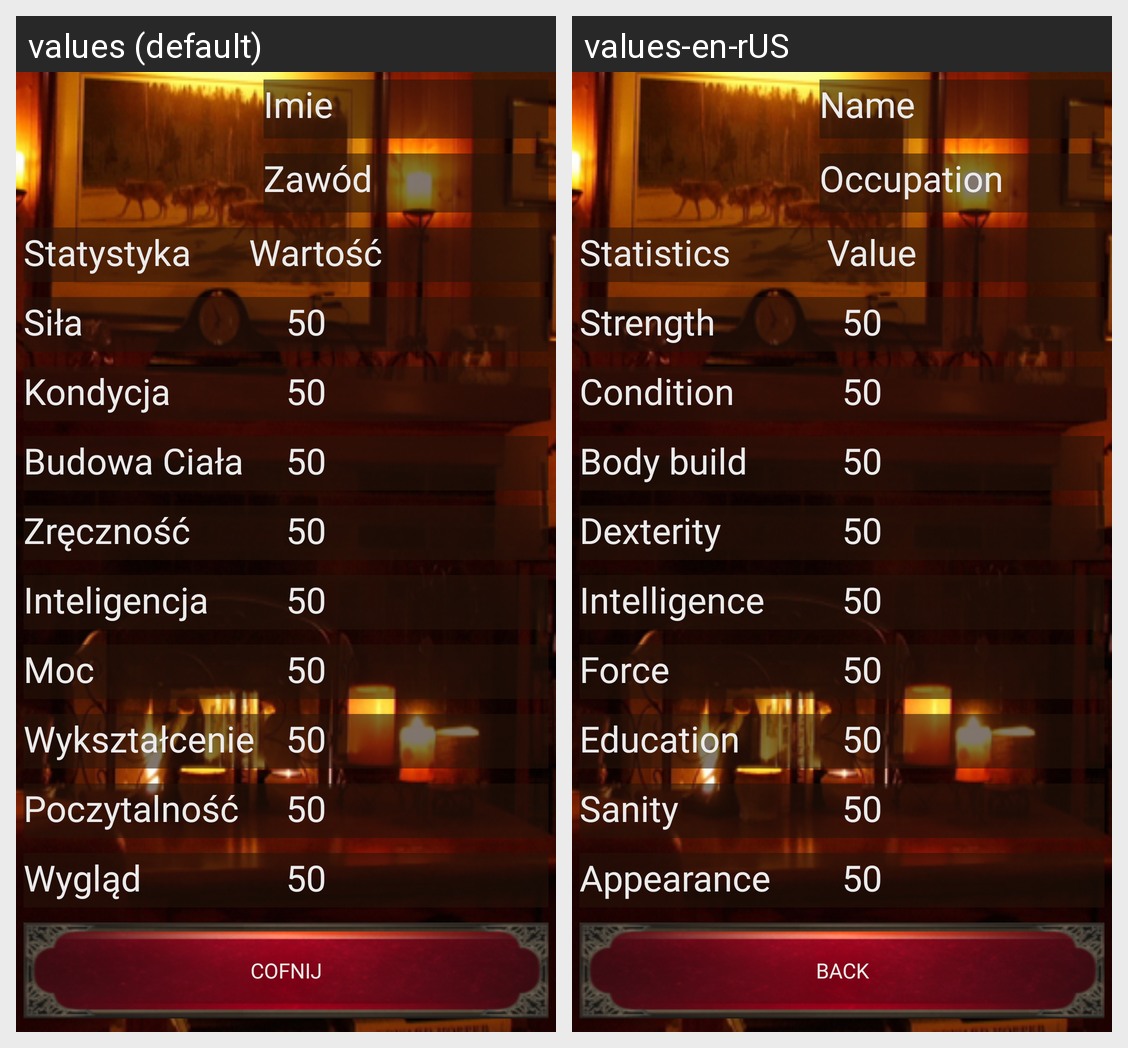

Strings drawn on this Android screen and how each of the app's shown locales translates them:
Android screen res/layout/activity_check_character_on_list.xml rendered under 2 locales, left to right: values (default), values-en-rUS. Device: Nexus 5 (rendered at 1080×1920; each locale shown at half size, 540×960, under a caption strip naming it); theme Theme.KuzniaBohaterowRPGAPP.
Strings drawn on this screen, with the default value and each locale's value (text and hints the layout hard-codes, and strings that could not be matched under every locale, appear in the picture but are not listed):

imie
  values: Imie
  values-en-rUS: Name

zawod
  values: Zawód
  values-en-rUS: Occupation

Statystyka
  values: Statystyka
  values-en-rUS: Statistics

Kondycja
  values: Kondycja
  values-en-rUS: Condition

Inteligencja
  values: Inteligencja
  values-en-rUS: Intelligence

Moc
  values: Moc
  values-en-rUS: Force

cofnij
  values: Cofnij
  values-en-rUS: Back
